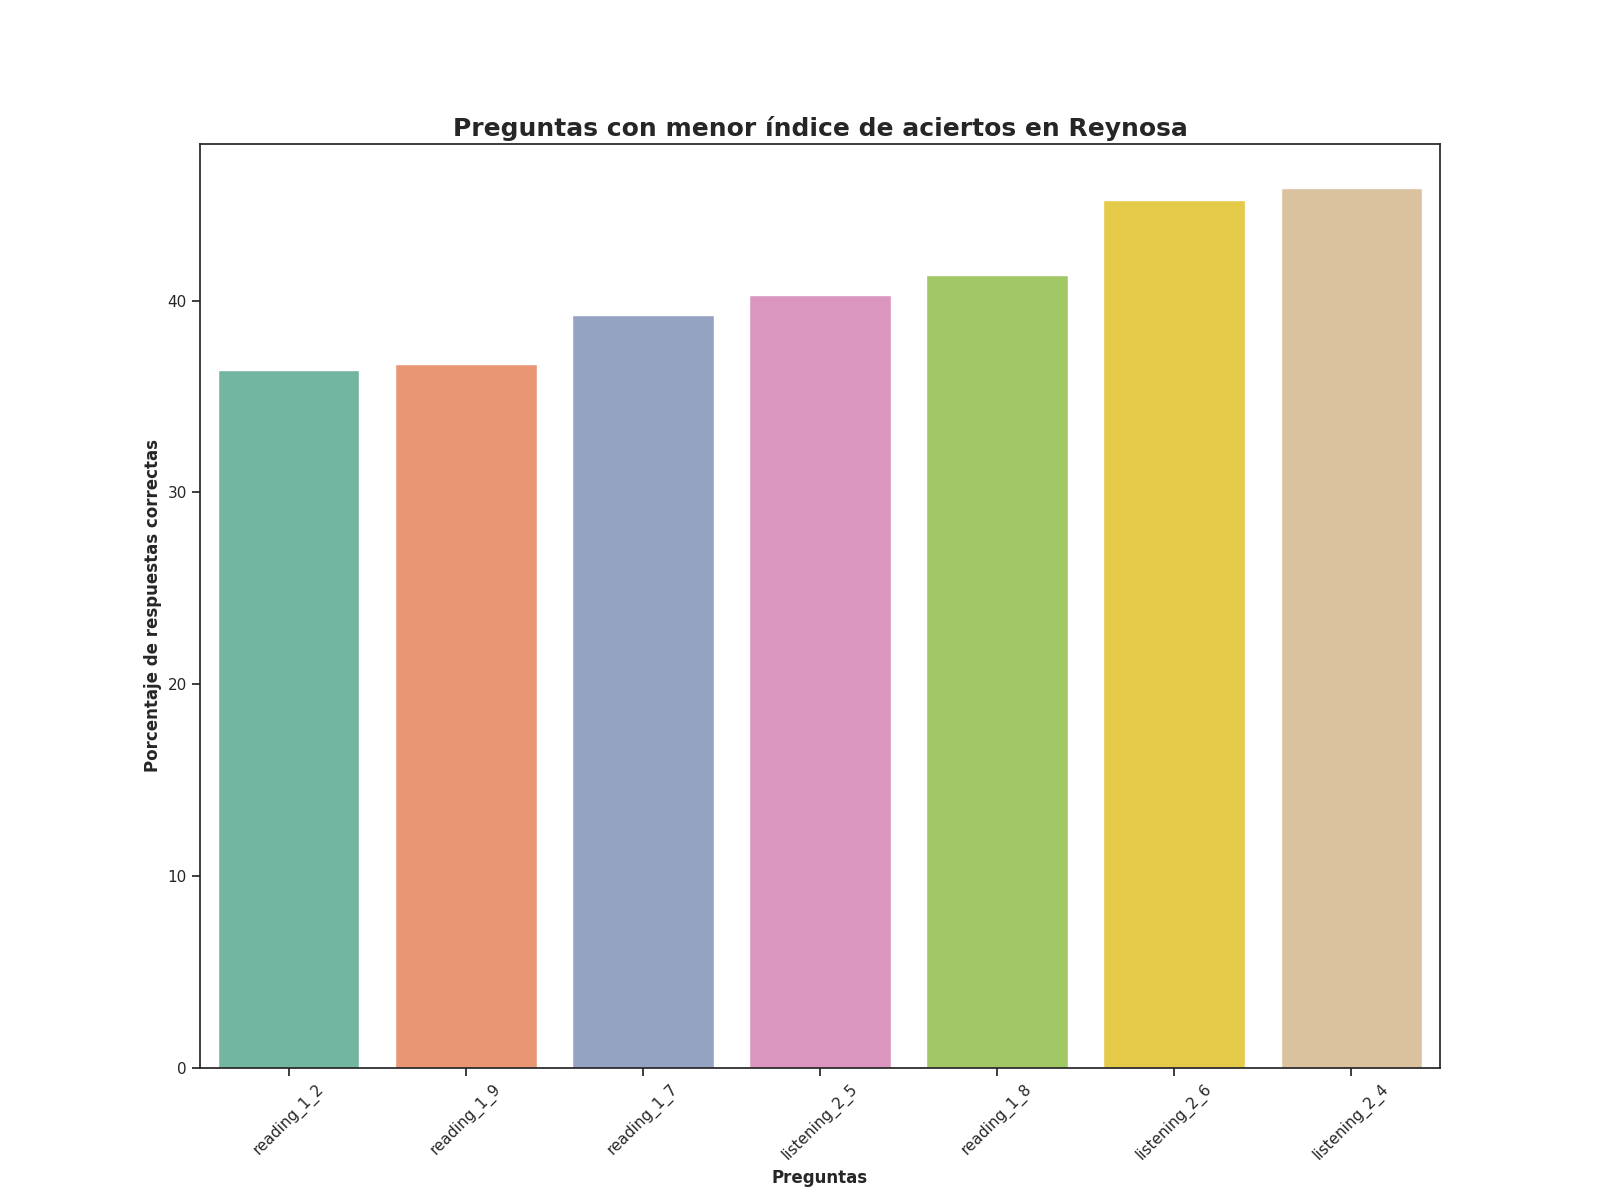

Values plotted in this chart, from the file beside it:
Top, Pregunta, Porcentaje de respuestas correctas, Número de respuestas correctas
1, reading_1_2, 36.36, 352.0
2, reading_1_9, 36.67, 355.0
3, reading_1_7, 39.26, 380.0
4, listening_2_5, 40.29, 390.0
5, reading_1_8, 41.32, 400.0
6, listening_2_6, 45.25, 438.0
7, listening_2_4, 45.87, 444.0
